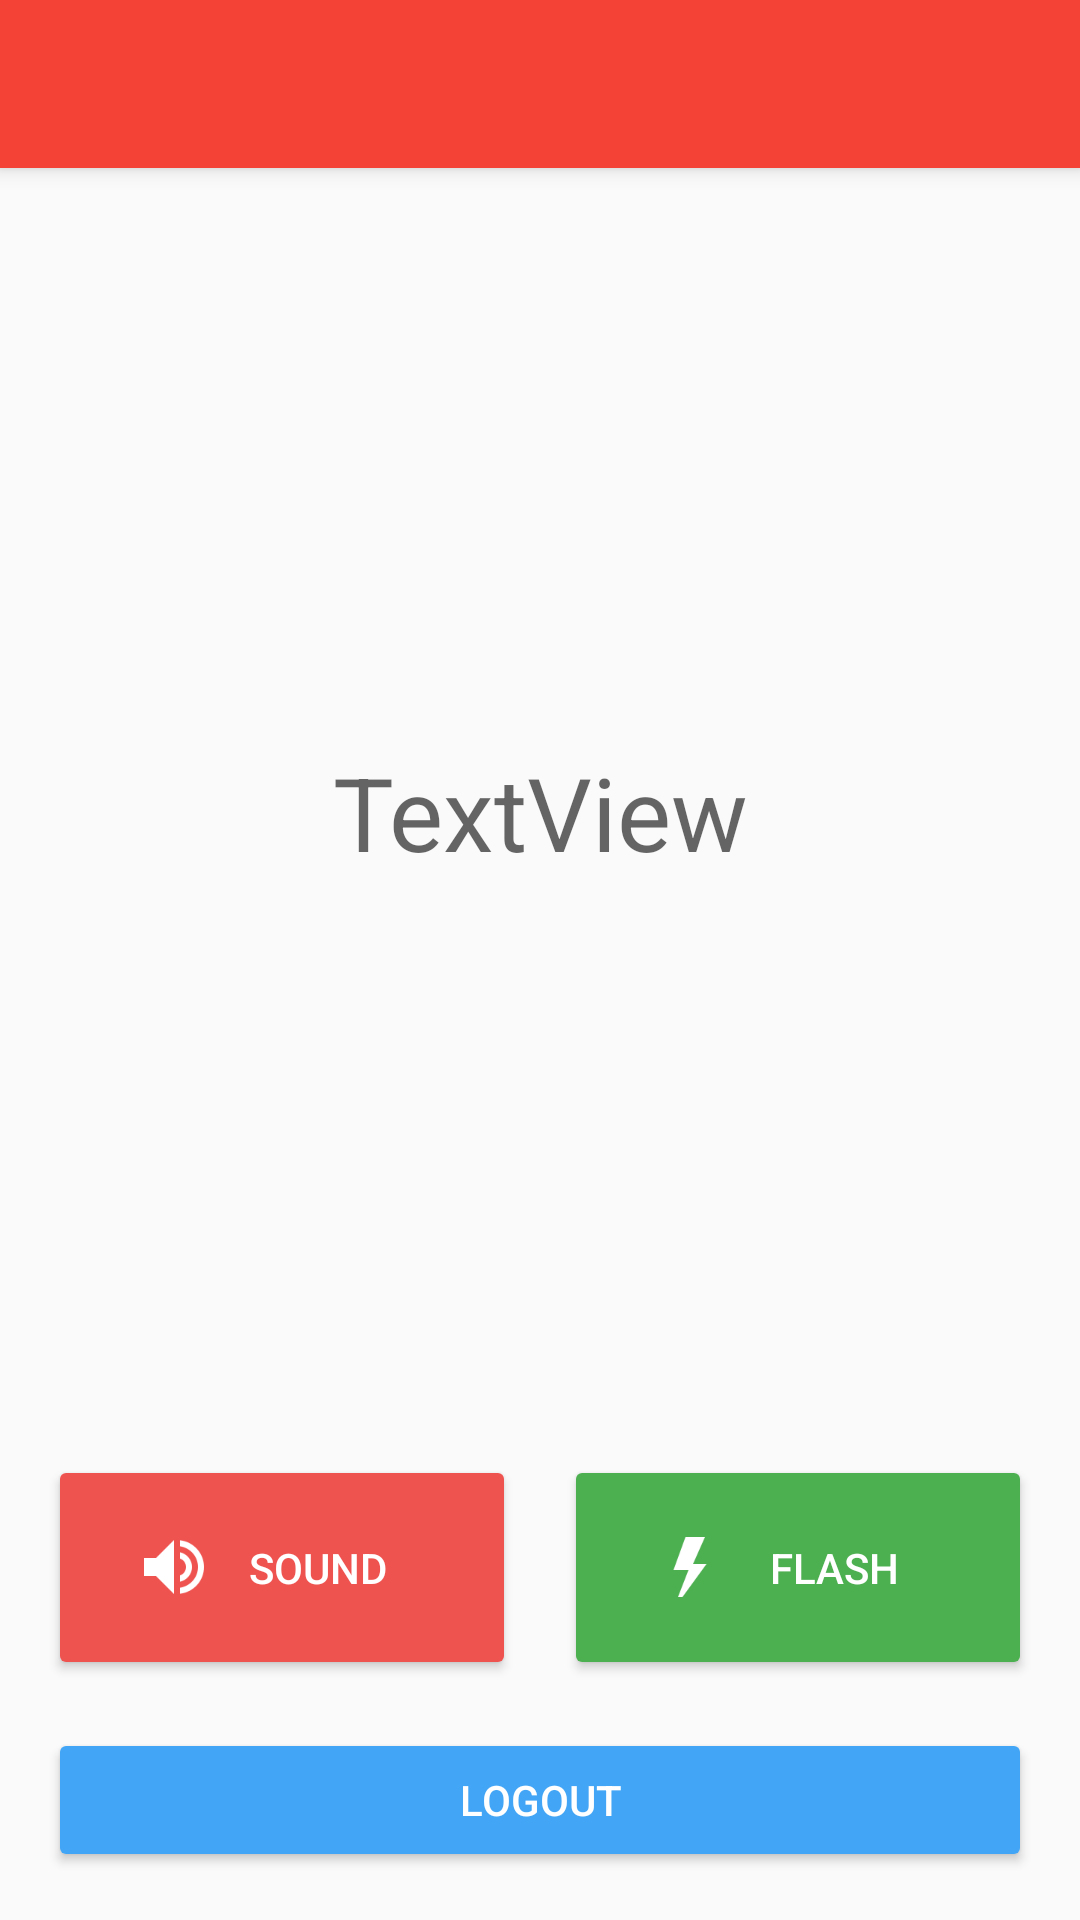

This screen was rendered from an Android layout file. Write that file and the resources it references.
<!-- AndroidManifest.xml: application theme AppTheme -->
<!-- res/layout/activity_display_message.xml -->
<?xml version="1.0" encoding="utf-8"?>
<android.support.constraint.ConstraintLayout xmlns:android="http://schemas.android.com/apk/res/android"
    xmlns:app="http://schemas.android.com/apk/res-auto"
    xmlns:tools="http://schemas.android.com/tools"
    android:layout_width="match_parent"
    android:layout_height="match_parent"
    tools:context="com.example.controlapp.DisplayMessageActivity">

    <TextView
        android:id="@+id/receivedMessages"
        android:layout_width="0dp"
        android:layout_height="wrap_content"
        android:layout_marginBottom="16dp"
        android:layout_marginEnd="64dp"
        android:layout_marginStart="64dp"
        android:layout_marginTop="16dp"
        android:text="TextView"
        android:textAlignment="center"
        android:textAppearance="@style/TextAppearance.AppCompat.Display1"
        app:layout_constraintBottom_toTopOf="@+id/sound"
        app:layout_constraintEnd_toEndOf="parent"
        app:layout_constraintStart_toStartOf="parent"
        app:layout_constraintTop_toBottomOf="@+id/return_toolbar" />

    <Button
        android:id="@+id/sound"
        style="@style/Widget.AppCompat.Button.Colored"
        android:layout_width="0dp"
        android:layout_height="75dp"
        android:layout_marginBottom="16dp"
        android:layout_marginEnd="8dp"
        android:layout_marginStart="16dp"
        android:backgroundTint="#EF5350"
        android:onClick="Sound"
        android:text="@string/sound_button"
        android:paddingLeft="30dp"
        android:paddingRight="30dp"
        android:drawableLeft="@drawable/ic_audio_on"
        app:layout_constraintBottom_toTopOf="@+id/logout"
        app:layout_constraintEnd_toStartOf="@+id/flash"
        app:layout_constraintStart_toStartOf="parent" />

    <android.support.v7.widget.Toolbar
        android:id="@+id/return_toolbar"
        android:layout_width="0dp"
        android:layout_height="wrap_content"
        android:elevation="4dp"
        android:background="?attr/colorPrimary"
        android:minHeight="?attr/actionBarSize"
        android:theme="@style/ThemeOverlay.AppCompat.Dark.ActionBar"
        app:layout_constraintLeft_toLeftOf="parent"
        app:layout_constraintRight_toRightOf="parent"
        tools:layout_editor_absoluteY="0dp" />

    <Button
        android:id="@+id/logout"
        style="@style/Widget.AppCompat.Button.Colored"
        android:layout_width="0dp"
        android:layout_height="wrap_content"
        android:layout_marginBottom="16dp"
        android:layout_marginEnd="16dp"
        android:layout_marginStart="16dp"
        android:backgroundTint="@color/MaterialButtonColor"
        android:onClick="Logout"
        android:text="@string/logout_button"
        app:layout_constraintBottom_toBottomOf="parent"
        app:layout_constraintEnd_toEndOf="parent"
        app:layout_constraintStart_toStartOf="parent" />

    <Button
        android:id="@+id/flash"
        style="@style/Widget.AppCompat.Button.Colored"
        android:layout_width="0dp"
        android:layout_height="75dp"
        android:layout_marginBottom="16dp"
        android:layout_marginEnd="16dp"
        android:layout_marginStart="8dp"
        android:backgroundTint="#4caf50"
        android:onClick="Flash"
        android:text="@string/flash_button"
        android:paddingLeft="30dp"
        android:paddingRight="30dp"
        android:drawableLeft="@drawable/ic_flash_on"
        app:layout_constraintBottom_toTopOf="@+id/logout"
        app:layout_constraintEnd_toEndOf="parent"
        app:layout_constraintStart_toEndOf="@+id/sound" />
</android.support.constraint.ConstraintLayout>
<!-- resources referenced by this layout -->
<resources>
  <color name="MaterialButtonColor">#42a5f5</color>
  <!-- drawable ic_audio_on (drawable) -->
  <?xml version="1.0" encoding="utf-8"?>
  <layer-list xmlns:android="http://schemas.android.com/apk/res/android" >
  
      <item
          android:drawable="@drawable/audio_on"
          android:width="24dp"
          android:height="24dp"
          />
  
  </layer-list >
  <!-- drawable ic_flash_on (drawable) -->
  <?xml version="1.0" encoding="utf-8"?>
  <layer-list xmlns:android="http://schemas.android.com/apk/res/android" >
  
      <item
          android:drawable="@drawable/flash_on"
          android:width="24dp"
          android:height="24dp"
          />
  
  </layer-list >
  <string name="flash_button">Flash</string>
  <string name="logout_button">Logout</string>
  <string name="sound_button">Sound</string>
  <style name="AppTheme" parent="Theme.AppCompat.Light.NoActionBar">
          
          <item name="colorPrimary">@color/colorRed</item>
          <item name="colorPrimaryDark">@color/colorRedDark</item>
          <item name="colorAccent">@color/colorAccent</item>
      </style>
  <!-- drawable audio_on: png bitmap (drawable, 1617 bytes) -->
  <!-- drawable flash_on: png bitmap (drawable, 1150 bytes) -->
  <color name="colorRed">#f44336</color>
  <color name="colorRedDark">#d50000</color>
  <color name="colorAccent">#03A9F4</color>
</resources>
